Run: headless pygame with SDL's dummy video driver; simulated clock (each Clock.tick advances the game by its frame time, no real sleeping); random seed 0; keys injected as events and as key.get_pressed() state; no mouse input.
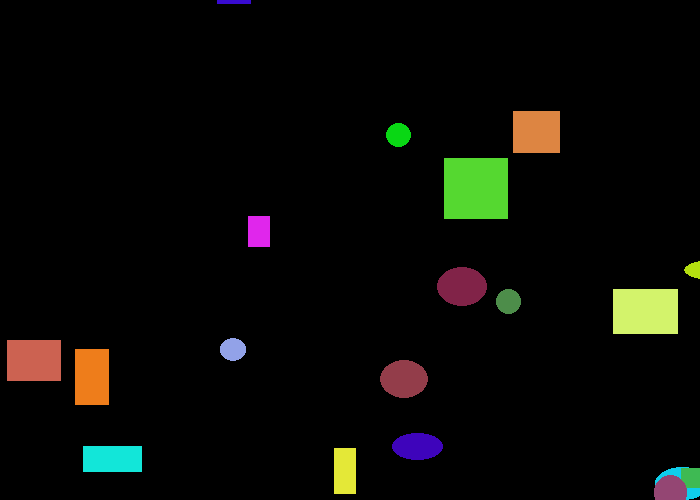
Frame 1 of 4 · flips 1–60 · no input
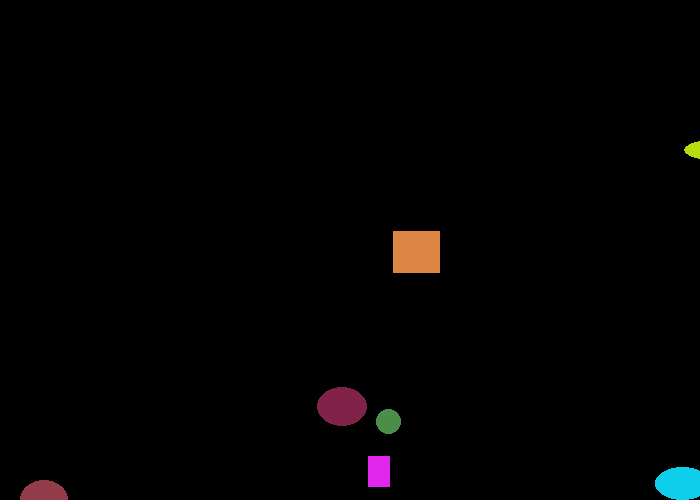
Frame 2 of 4 · flips 61–180 · tapped SPACE, RETURN · held RIGHT (→), D
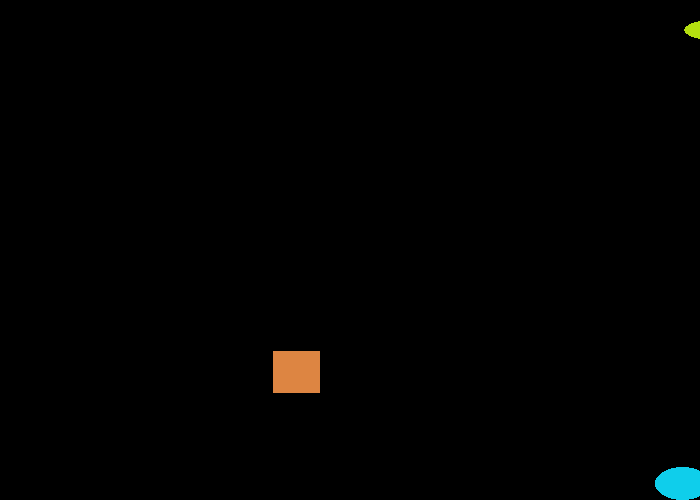
Frame 3 of 4 · flips 181–300 · held DOWN (↓), S
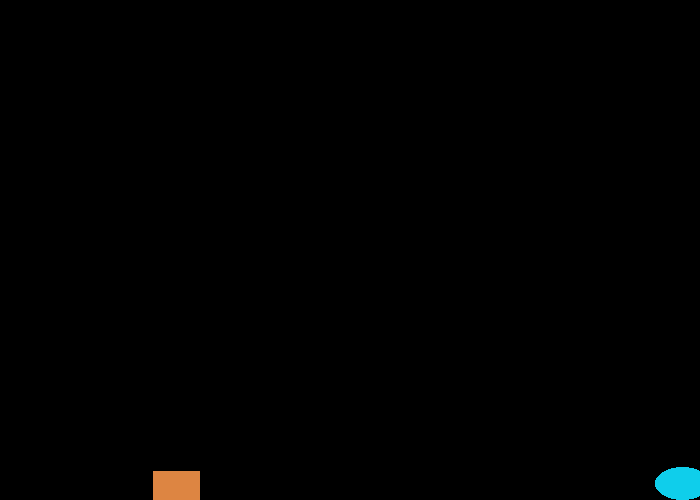
Frame 4 of 4 · flips 301–420 · held LEFT (←), A, UP (↑), W

The pygame program that drew these frames:

"""
 Pygame base template for opening a window

 Sample Python/Pygame Programs
 Simpson College Computer Science
 http://programarcadegames.com/
 http://simpson.edu/computer-science/

 Explanation video: http://youtu.be/vRB_983kUMc

 Author: Danny Mulick, MSCS 565 Fall 2019
"""

import pygame
import random

# Define some colors
BLACK = (0, 0, 0)
WHITE = (255, 255, 255)
GREEN = (0, 255, 0)
RED = (255, 0, 0)


class Rectangle:
    def __init__(self):
        self.x = random.randrange(0, 700)
        self.y = random.randrange(0, 500)
        self.height = random.randrange(20, 70)
        self.width = random.randrange(20, 70)
        self.change_x = random.randrange(-3, 3)
        self.change_y = random.randrange(-3, 3)
        self.color = RED

    def draw(self, screen_in):
        pygame.draw.rect(screen_in, self.color, [self.x, self.y, self.width, self.height], 0)

    def move(self):
        self.x += self.change_x
        self.y += self.change_y


class Ellipse(Rectangle):
    def draw(self, screen_in):
        pygame.draw.ellipse(screen_in, self.color, [self.x, self.y, self.width, self.height], 0)


pygame.init()

# Set the width and height of the screen [width, height]
size = (700, 500)
screen = pygame.display.set_mode(size)

pygame.display.set_caption("Danny's Game")

# Loop until the user clicks the close button.
done = False

# Used to manage how fast the screen updates
clock = pygame.time.Clock()

my_list = []
for i in range(10):
    my_object = Rectangle()
    my_object2 = Ellipse()
    my_object.color = (random.randrange(0, 255), random.randrange(0, 255), random.randrange(0, 255))
    my_object2.color = (random.randrange(0, 255), random.randrange(0, 255), random.randrange(0, 255))
    my_list.append(my_object)
    my_list.append(my_object2)

# -------- Main Program Loop -----------
while not done:
    # --- Main event loop
    for event in pygame.event.get():
        if event.type == pygame.QUIT:
            done = True

    # --- Game logic should go here

    # --- Screen-clearing code goes here

    # Here, we clear the screen to white. Don't put other drawing commands
    # above this, or they will be erased with this command.

    # If you want a background image, replace this clear with blit'ing the
    # background image.
    screen.fill(BLACK)

    # --- Drawing code should go here
    for screen_object in my_list:
        screen_object.move()
        screen_object.draw(screen)

    # --- Go ahead and update the screen with what we've drawn.
    pygame.display.flip()

    # --- Limit to 60 frames per second
    clock.tick(60)

# Close the window and quit.
pygame.quit()
